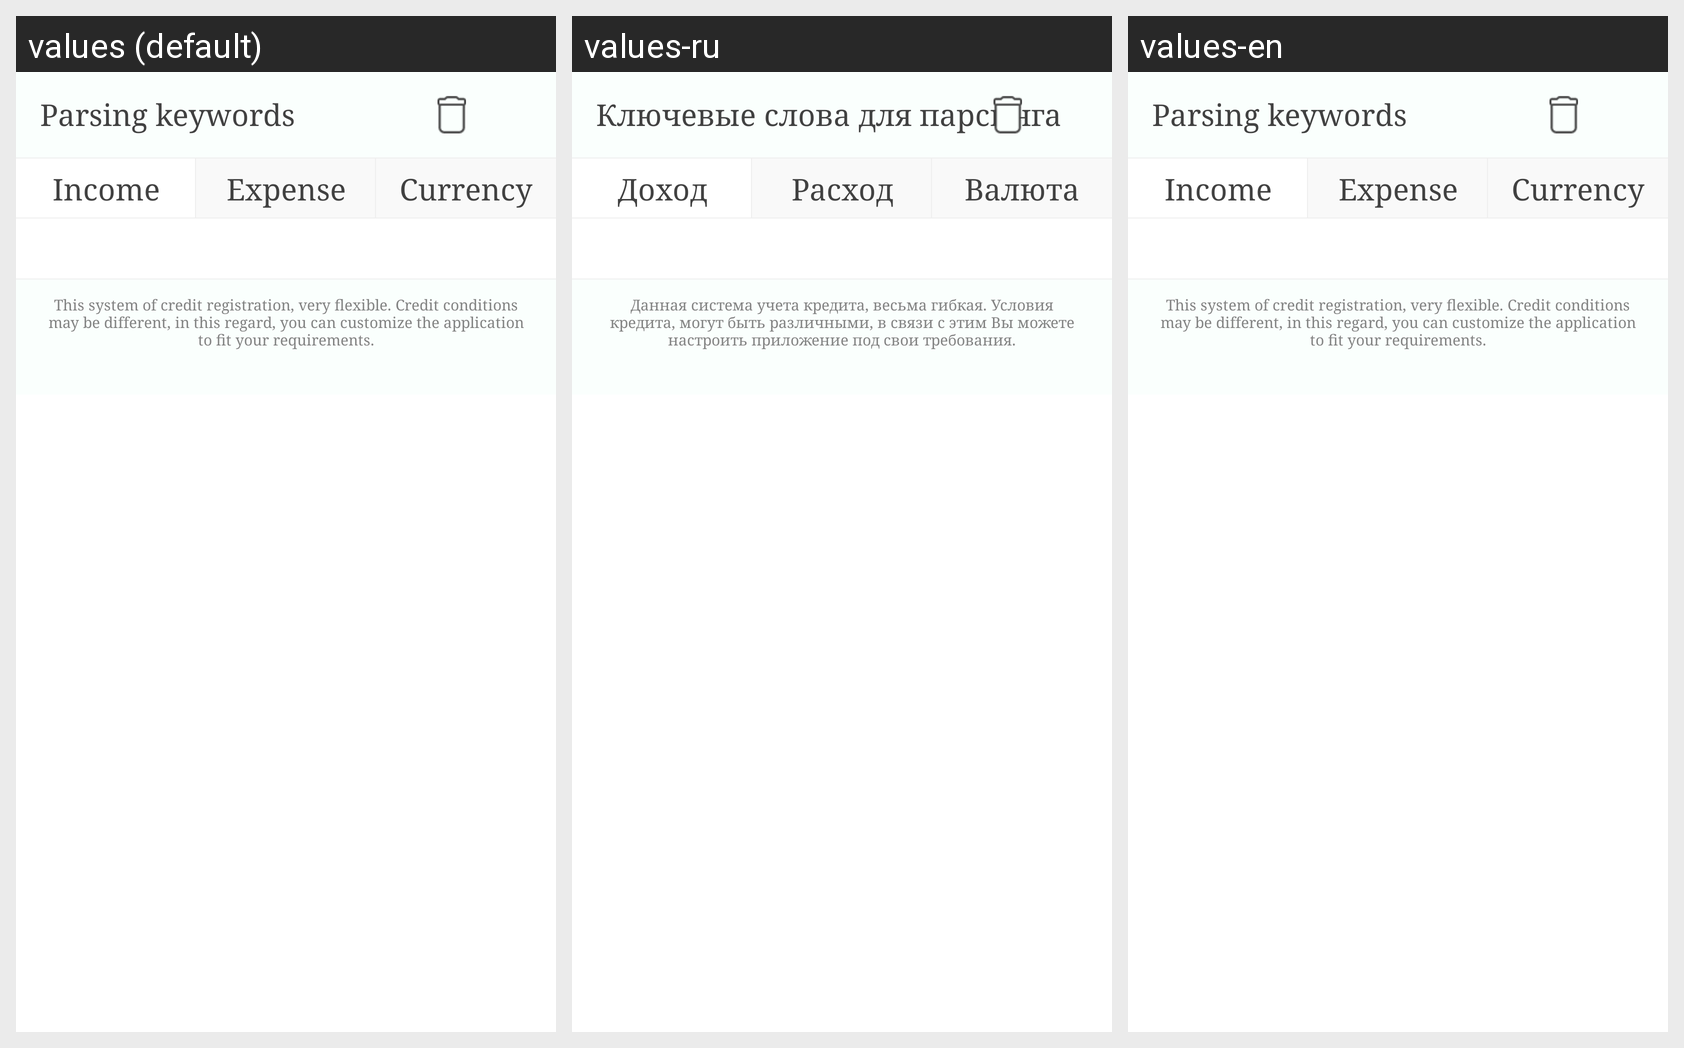

Here is an Android app screen in its default locale and in the app's own translations. Write out the translated-string differences for the strings that appear on this screen.
Android screen res/layout/dialog_parsin_sms.xml rendered under 3 locales, left to right: values (default), values-ru, values-en. Device: Nexus 5 (rendered at 1080×1920; each locale shown at half size, 540×960, under a caption strip naming it); theme AppTheme.
Strings drawn on this screen, with the default value and each locale's value (text and hints the layout hard-codes, and strings that could not be matched under every locale, appear in the picture but are not listed):

parsing_key_words
  values: Parsing keywords
  values-ru: Ключевые слова для парсинга
  values-en: Parsing keywords

income
  values: Income
  values-ru: Доход
  values-en: Income

expanse
  values: Expense
  values-ru: Расход
  values-en: Expense

currency
  values: Currency
  values-ru: Валюта
  values-en: Currency

toritus
  values: This system of credit registration, very flexible. Credit conditions may be different, in this regard, you can customize the application to fit your requirements.
  values-ru: Данная система учета кредита, весьма гибкая. Условия кредита, могут быть различными, в связи с этим Вы можете настроить приложение под свои требования.
  values-en: This system of credit registration, very flexible. Credit conditions may be different, in this regard, you can customize the application to fit your requirements.
